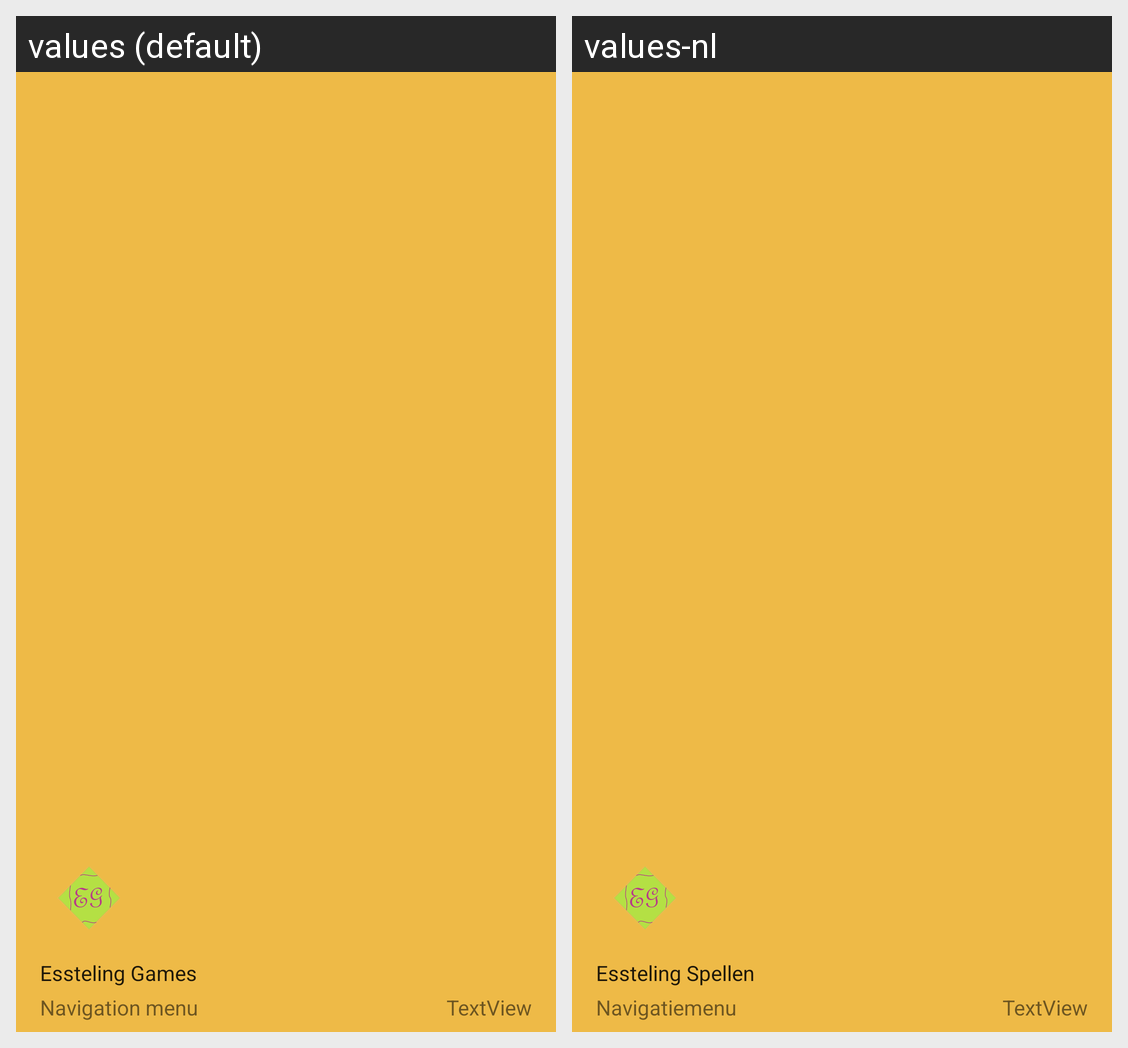

This grid shows one Android layout under two languages. Give, for every string resource on the screen, its name, the default text and each shown locale's text.
Android screen res/layout/nav_header_main.xml rendered under 2 locales, left to right: values (default), values-nl. Device: Nexus 5 (rendered at 1080×1920; each locale shown at half size, 540×960, under a caption strip naming it); theme AppTheme.
Strings drawn on this screen, with the default value and each locale's value (text and hints the layout hard-codes, and strings that could not be matched under every locale, appear in the picture but are not listed):

essteling_games
  values: Essteling Games
  values-nl: Essteling Spellen

navigation_menu
  values: Navigation menu
  values-nl: Navigatiemenu
